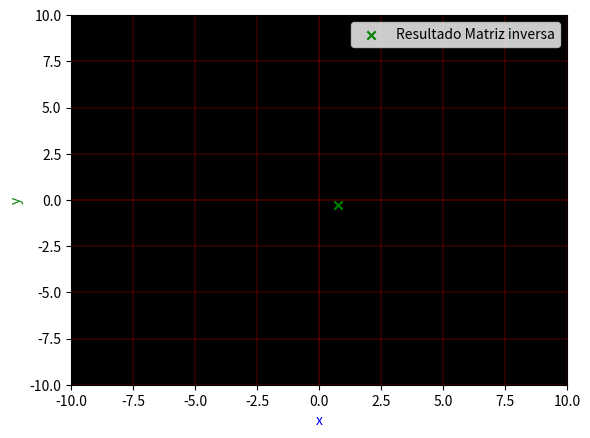

Source code (Python):
import numpy as np
import matplotlib.pyplot as plt

matriz = np.array([[3, 5], [2, 6]])

try:
    matriz_inversa = np.linalg.inv(matriz)
    print("Inversa de la matriz:")
    for row in matriz_inversa:
        print(" ".join("{:.2f}".format(val) for val in row))

    plt.scatter(matriz_inversa[0, 0], matriz_inversa[1, 0], color='green', marker='x', label='Resultado Matriz inversa')
    plt.xlim(-10, 10)
    plt.ylim(-10, 10)
    plt.gca().set_facecolor('black')
    plt.xlabel('x', color='blue')
    plt.ylabel('y', color='green')
    plt.axhline(0, color='red', linewidth=0.10)
    plt.axvline(0, color='red', linewidth=0.10)
    plt.grid(color='red', linestyle='-', linewidth=0.25)
    plt.legend()
    plt.show()

except np.linalg.LinAlgError:
    print("La matriz no tiene inversa")

